Dataset: imgs2train (GitHub, Flavjack/quinoa_panicle_phenotyping). Classes: amaranth, glomerulate.

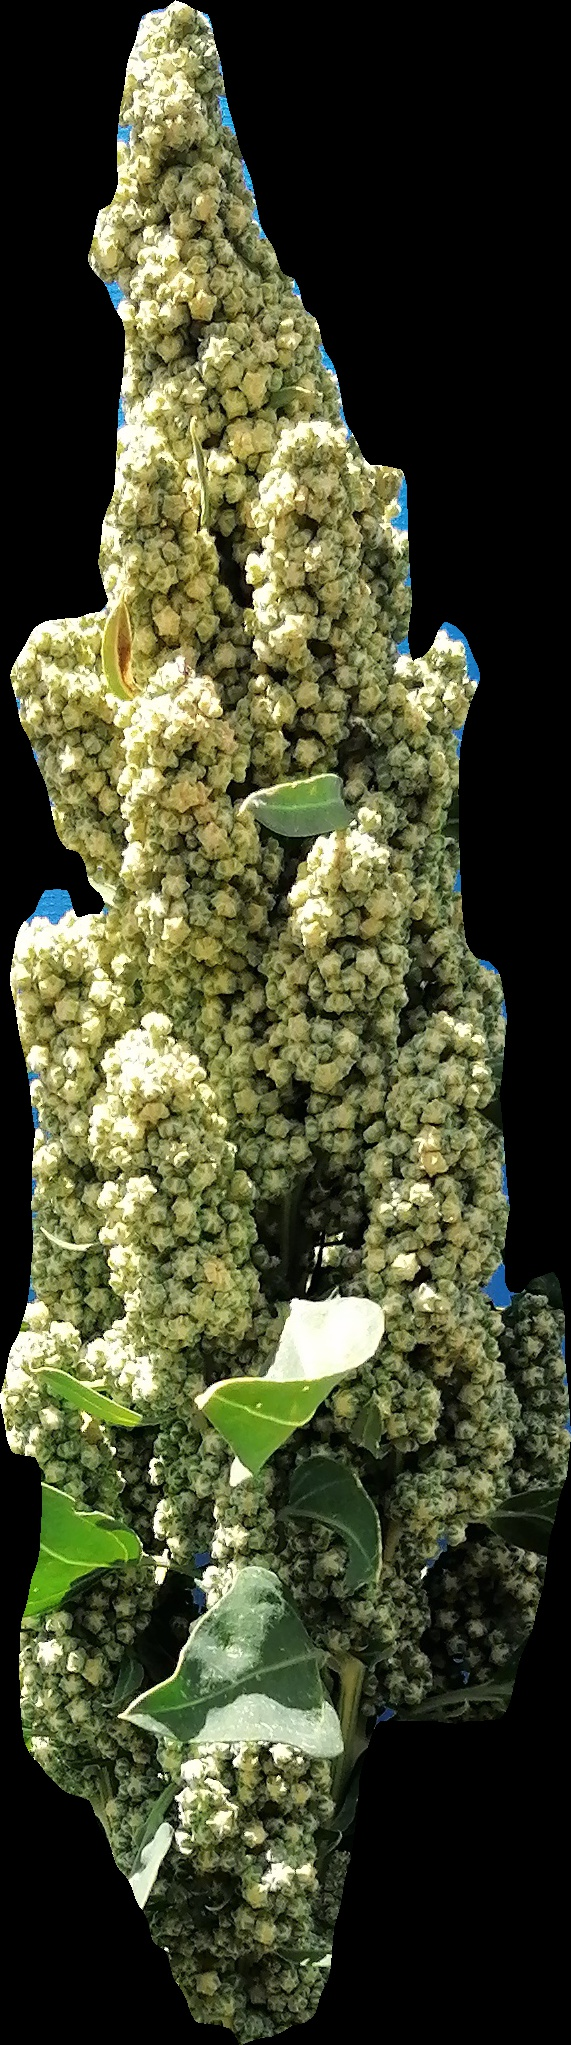
Label: glomerulate

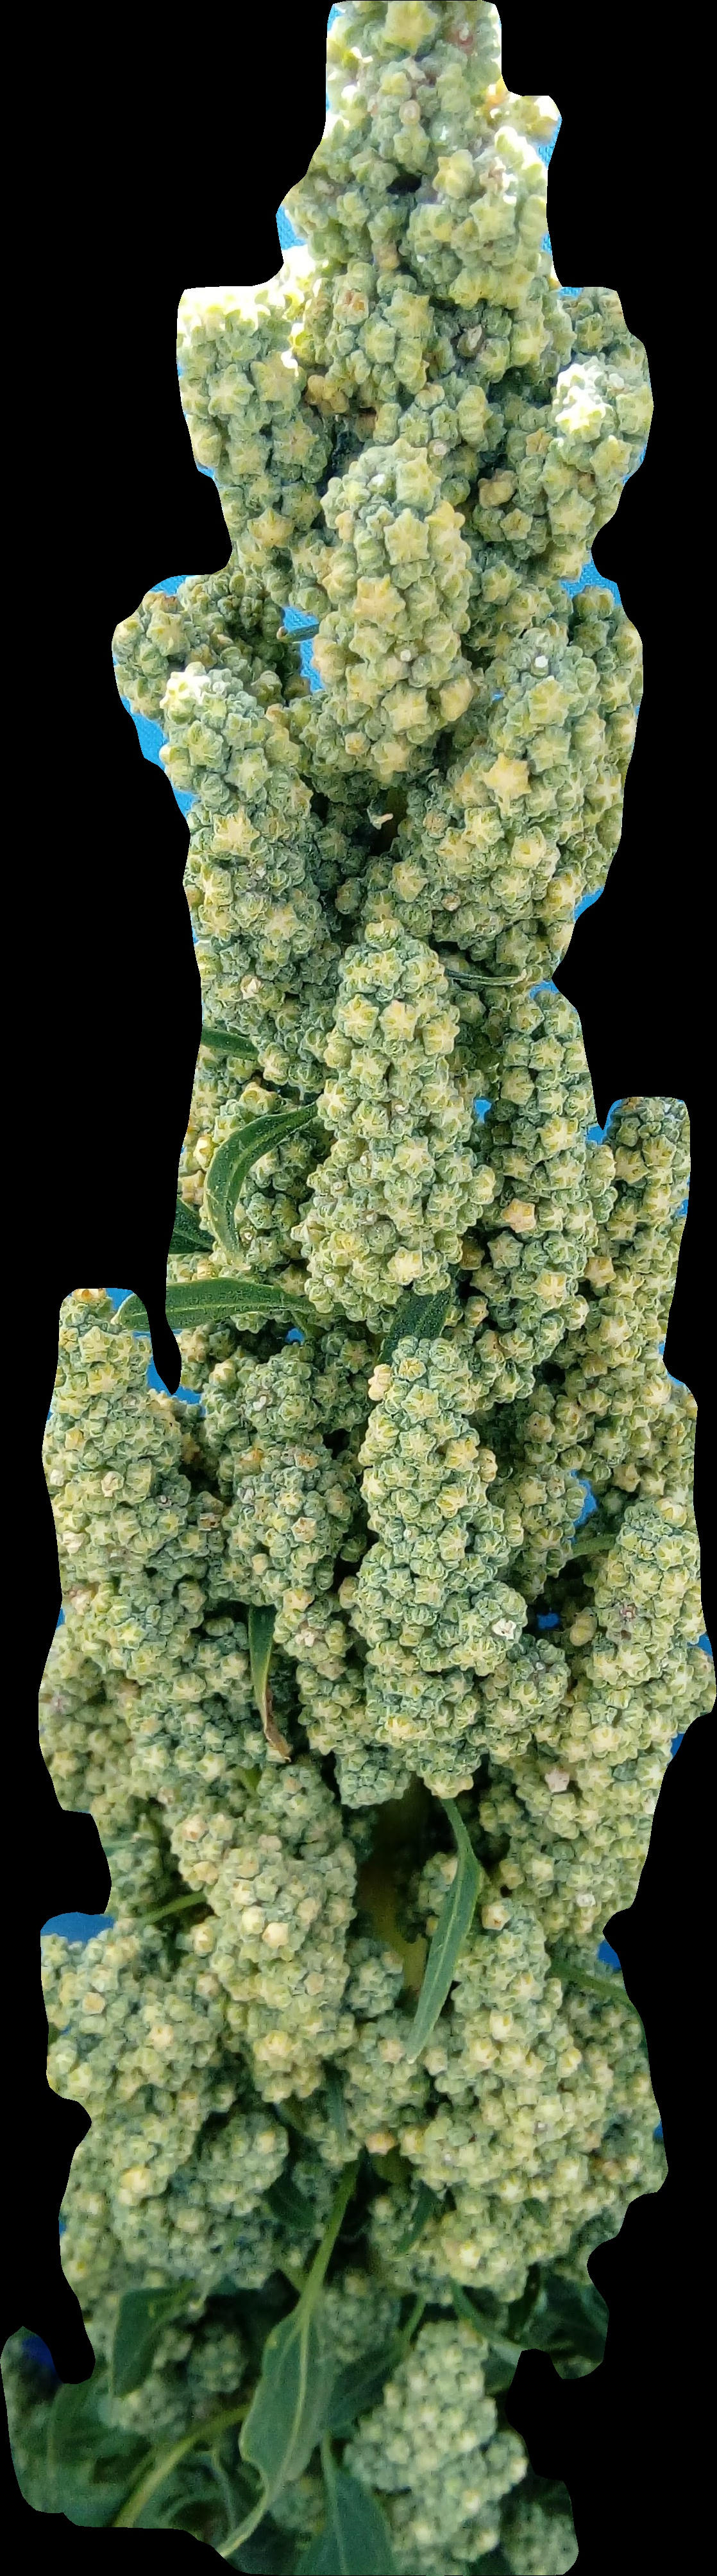
Label: amaranth

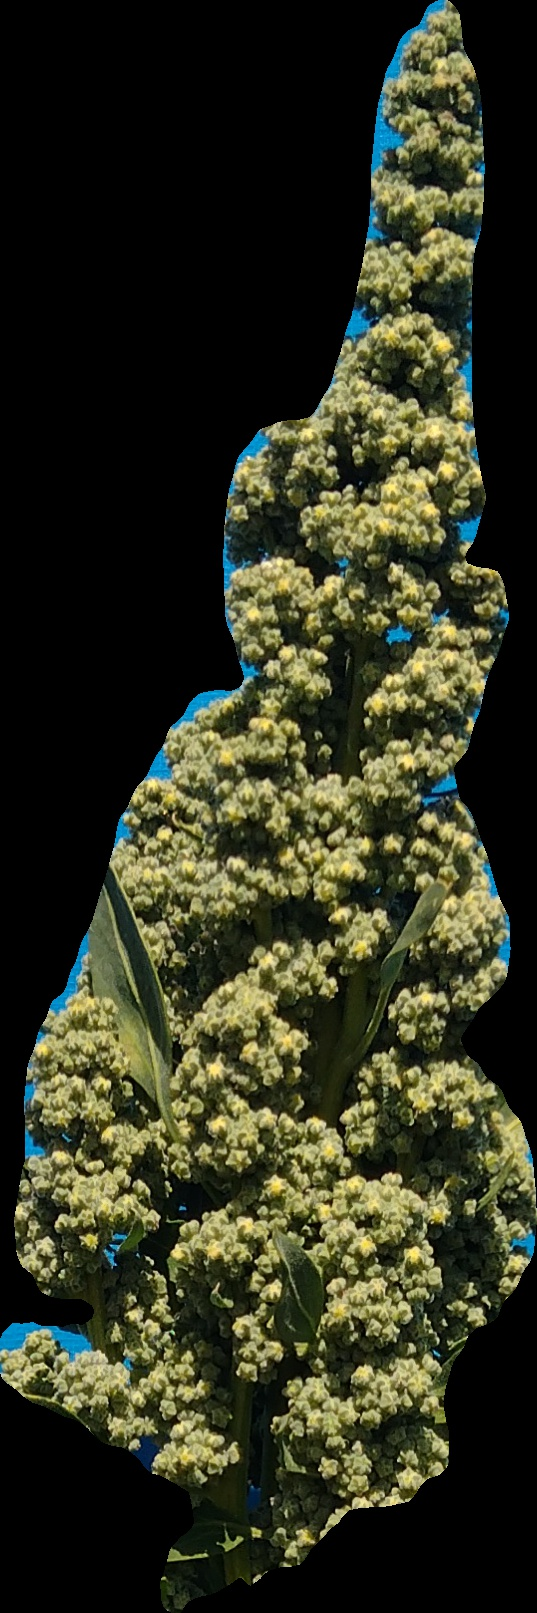
Label: glomerulate

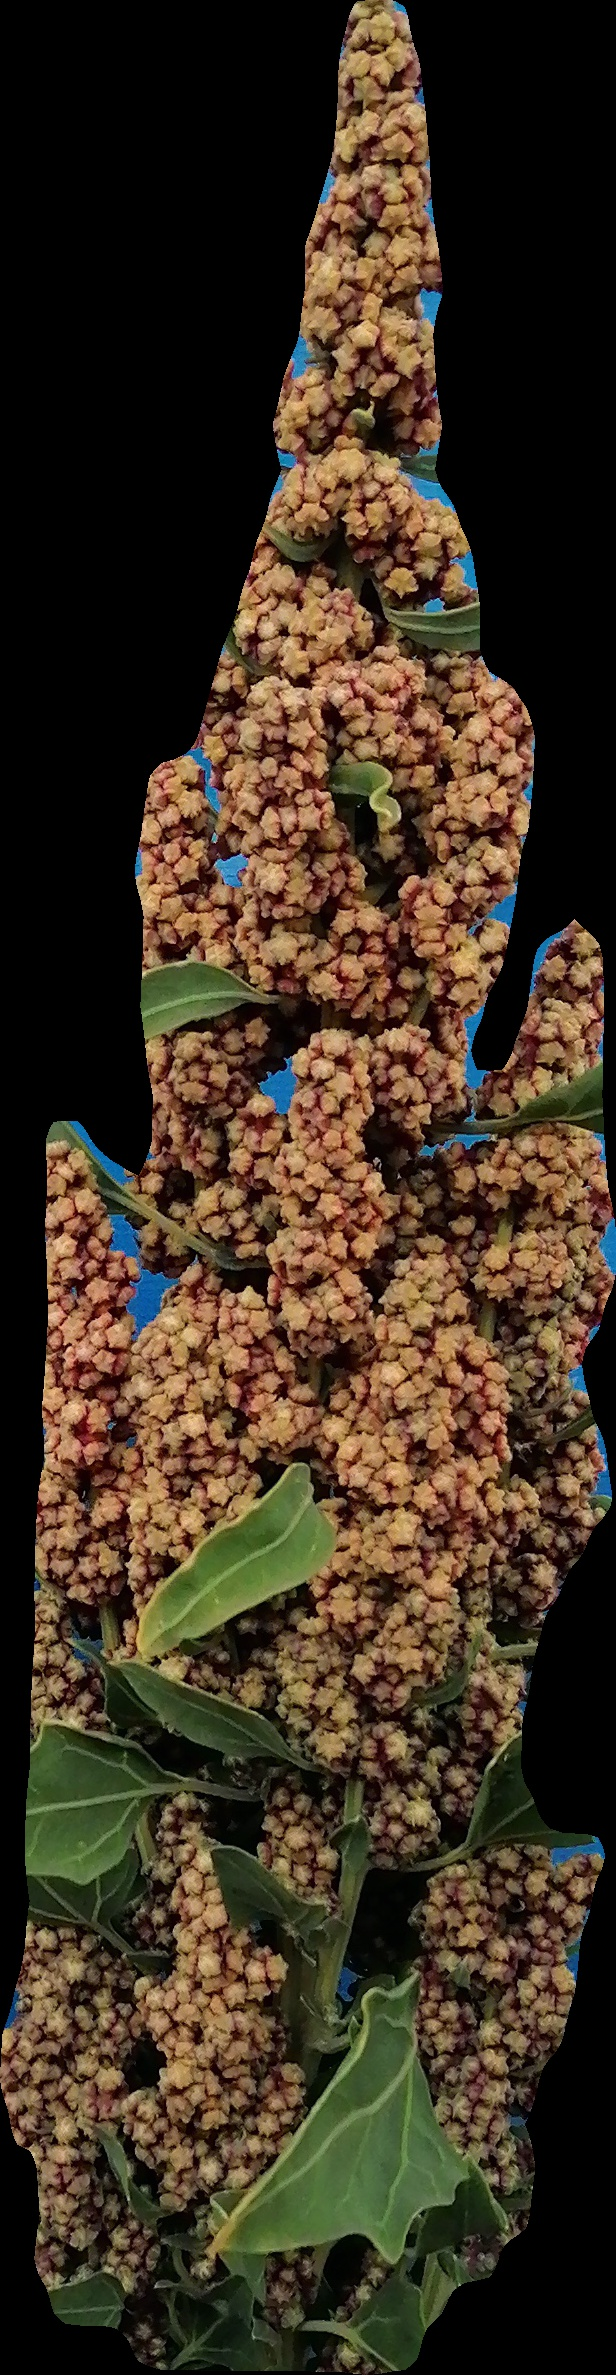
Label: amaranth

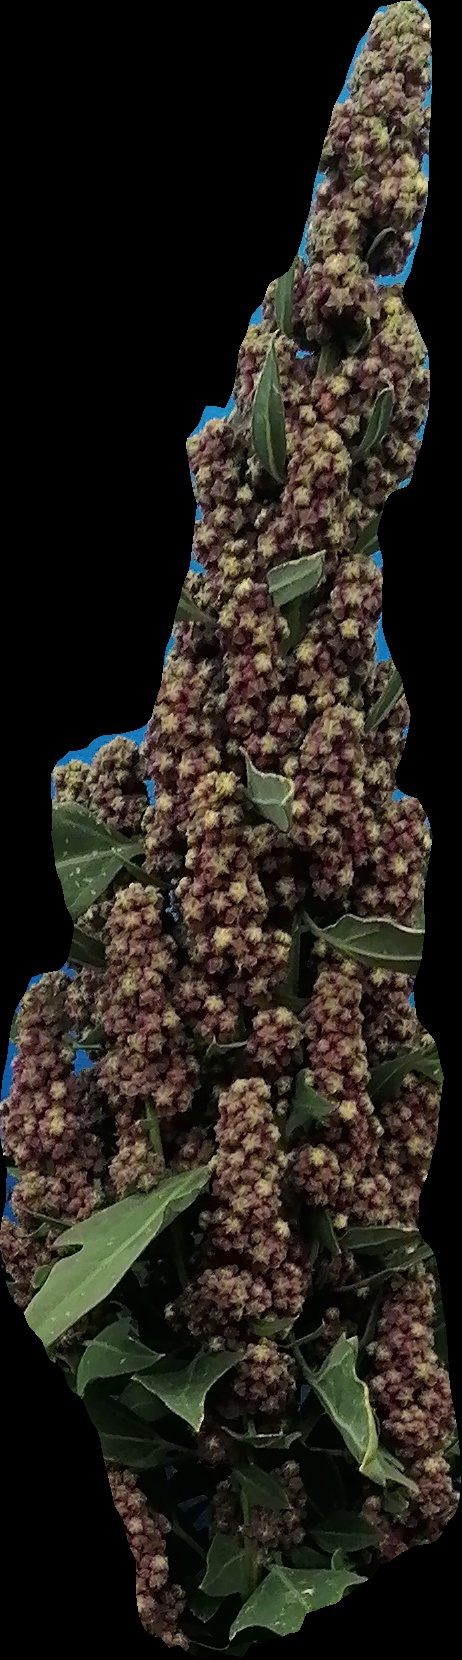
Label: glomerulate

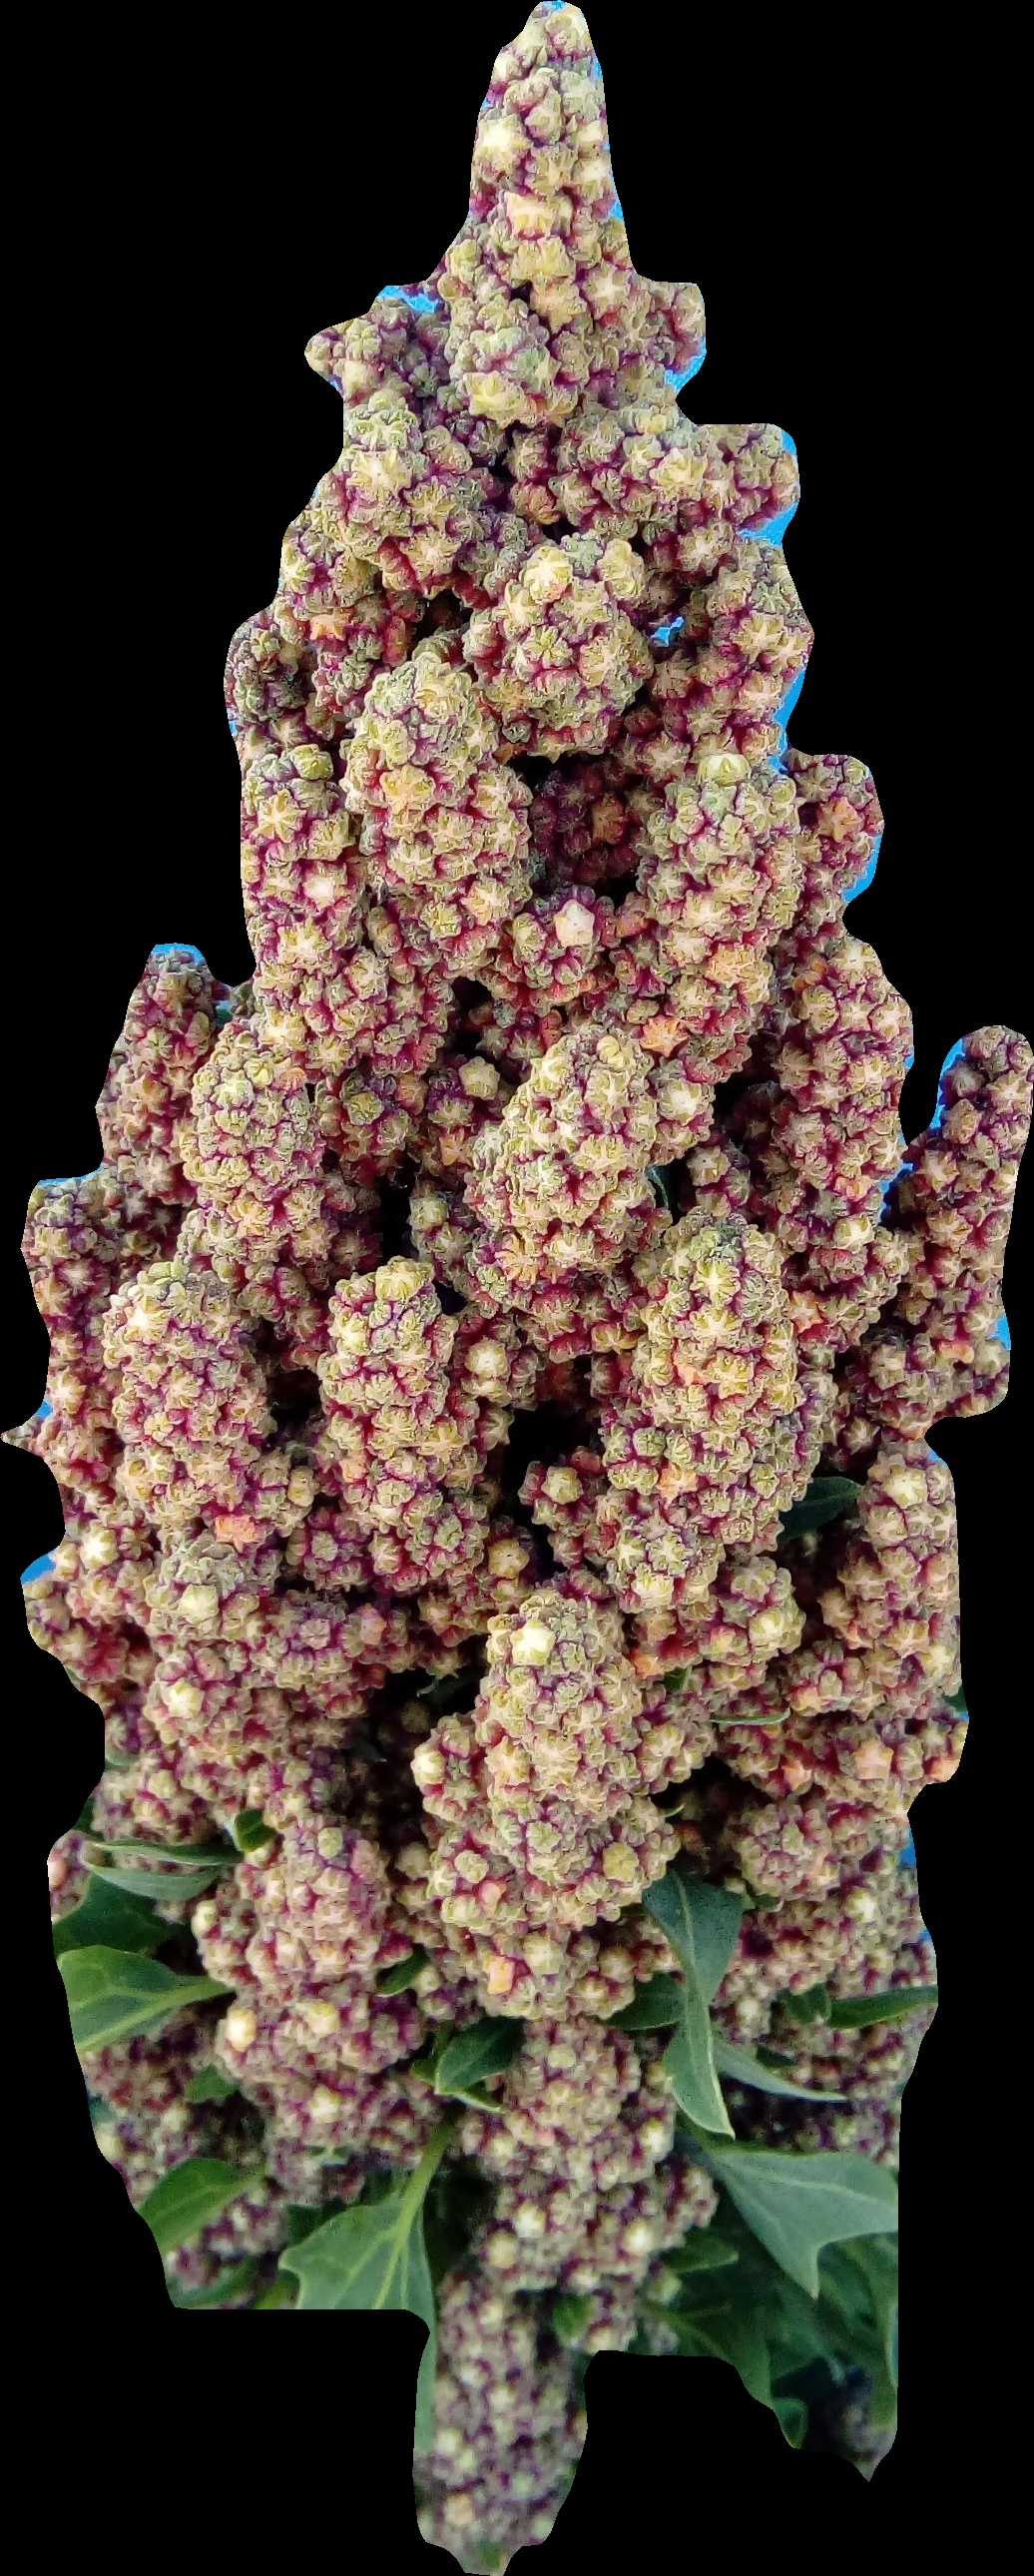
Label: amaranth
